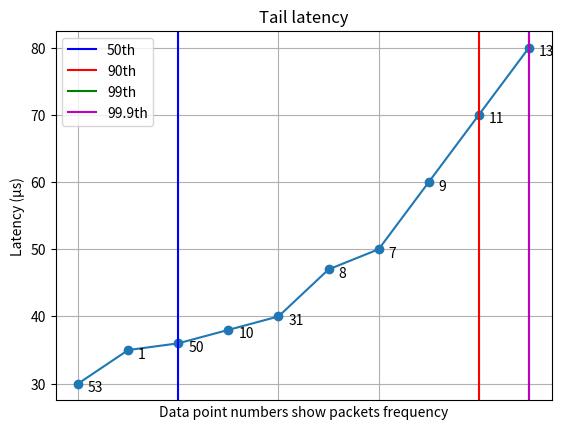

Source code (Python):

import matplotlib.pyplot as plt
# import matplotlib.ticker as mticker

data_raw = [
    { 'latency' : 80, 'pkts' : 13 },
    { 'latency' : 30, 'pkts' : 53 },
    { 'latency' : 35, 'pkts' : 1 },
    { 'latency' : 36, 'pkts' : 50 },
    { 'latency' : 38, 'pkts' : 10 },
    { 'latency' : 40, 'pkts' : 31 },
    { 'latency' : 47, 'pkts' : 8 },
    { 'latency' : 50, 'pkts' : 7 },
    { 'latency' : 60, 'pkts' : 9 },
    { 'latency' : 70, 'pkts' : 11 },
]

data_sorted = sorted(data_raw, key=lambda x: x['latency'], reverse=False)

# p - percentil = 0, 0.1, 0.5...
# data - data set
# plt - matplot
def set_latency_percentil (p, data, plt, text, color):
    pkts = total_pkts * p

    sum_pkts = 0
    for i, obj in enumerate(data):
        sum_pkts += obj['pkts']
        if sum_pkts >= pkts:
            plt.axvline( x=i, label=text, color=color )
            return

total_pkts = sum(obj['pkts'] for obj in data_sorted)

# axie x this array of latencys
x = [obj['latency'] for obj in data_sorted]
# pkts = [obj['pkts'] for obj in data_sorted]

fig, ax = plt.subplots()
ax.plot(x, marker='o')
ax.set(xlabel=
      'Data point numbers show packets frequency',
       ylabel='Latency (µs)',
       title='Tail latency')

for i, obj in enumerate(data_sorted):
    ax.annotate( str(obj['pkts']),
                 ( i, obj['latency'] ),
                 xytext= (i + 0.2, obj['latency'] - 1.2))

set_latency_percentil(0.5, data_sorted, plt, '50th', 'b')
set_latency_percentil(0.9, data_sorted, plt, '90th', 'r')
set_latency_percentil(0.99, data_sorted, plt, '99th', 'g')
set_latency_percentil(0.999, data_sorted, plt, '99.9th', 'm')

plt.legend()
plt.tick_params(
    axis='x',          # changes apply to the x-axis
    which='both',      # both major and minor ticks are affected
    bottom=False,      # ticks along the bottom edge are off
    top=False,         # ticks along the top edge are off
    labelbottom=False) # labels along the bottom edge are off
# ax.grid( visible=False, axis='y')
ax.grid()
# fig.savefig("test.png")
plt.show()
